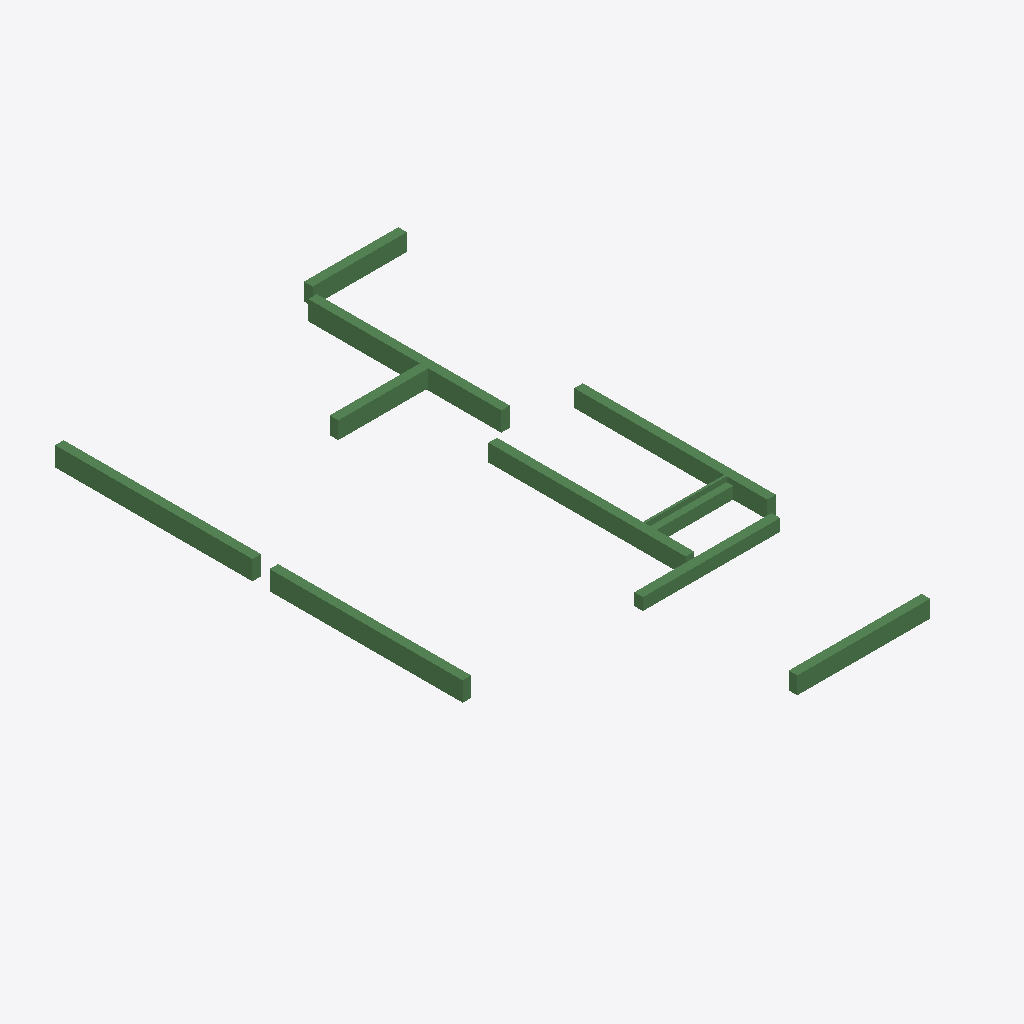
Isometric view of an IFC building model (IFC-SPF (STEP), schema IFC2X3, length unit millimetre), seen from the south-west, elements coloured by IFC class: 10 beams (green).
Extent 8.4 m × 13.7 m × 0.5 m (x, y, z). Storeys (1): 4层 at 9.00 m. Elements (10): 10 IfcBeam.

HEADER;
FILE_DESCRIPTION((''),'2;1');
FILE_NAME('','2023-05-09T17:19:19',(''),(''),'','BIMserver','');
FILE_SCHEMA(('IFC2X3'));
ENDSEC;
DATA;
#193=IFCPROJECT('1J5sbZvdvB_hhZ5d_ASqfT',#49,'项目编号',$,$,'项目名称','项目状态',(#56),#1);
#159=IFCSITE('1J5sbZvdvB_hhZ5d_ASqfV',#49,'Default',$,'',#160,$,$,.ELEMENT.,(42,21,31,181945),(-71,-3,-24,-263305),0.0,$,$);
#182=IFCBUILDING('1J5sbZvdvB_hhZ5d_ASqfS',#49,'',$,$,#183,$,'',.ELEMENT.,$,$,$);
#156=IFCBUILDINGSTOREY('1J5sbZvdvB_hhZ5dzrZwck',#49,'4层',$,$,#157,$,'4层',.ELEMENT.,9000.00000000052);
#224=IFCBEAM('2mizY1$Uz9ZPrO7CbRg7kG',#49,'混凝土 - 矩形梁:住宅楼梁200 x 450mm:249166',$,'混凝土 - 矩形梁:住宅楼梁200 x 450mm:212832',#205,#61,'249166');
#223=IFCBEAM('2mizY1$Uz9ZPrO7CbRg7kI',#49,'混凝土 - 矩形梁:住宅楼梁200 x 450mm:249164',$,'混凝土 - 矩形梁:住宅楼梁200 x 450mm:212832',#200,#58,'249164');
#225=IFCBEAM('2mizY1$Uz9ZPrO7CbRg7kE',#49,'混凝土 - 矩形梁:住宅楼梁200 x 450mm:249168',$,'混凝土 - 矩形梁:住宅楼梁200 x 450mm:212832',#207,#64,'249168');
#228=IFCBEAM('2mizY1$Uz9ZPrO7CbRg7k8',#49,'混凝土 - 矩形梁:住宅楼梁200 x 400mm:249174',$,'混凝土 - 矩形梁:住宅楼梁200 x 400mm:212867',#213,#73,'249174');
#230=IFCBEAM('2mizY1$Uz9ZPrO7CbRg7k4',#49,'混凝土 - 矩形梁:住宅楼梁200 x 400mm:249178',$,'混凝土 - 矩形梁:住宅楼梁200 x 400mm:212867',#217,#79,'249178');
#231=IFCBEAM('2mizY1$Uz9ZPrO7CbRg7k2',#49,'混凝土 - 矩形梁:住宅楼梁200 x 400mm:249180',$,'混凝土 - 矩形梁:住宅楼梁200 x 400mm:212867',#219,#82,'249180');
#232=IFCBEAM('2mizY1$Uz9ZPrO7CbRg7k0',#49,'混凝土 - 矩形梁:住宅楼梁200 x 400mm:249182',$,'混凝土 - 矩形梁:住宅楼梁200 x 400mm:212867',#221,#85,'249182');
#227=IFCBEAM('2mizY1$Uz9ZPrO7CbRg7kA',#49,'混凝土 - 矩形梁:住宅楼梁200 x 400mm:249172',$,'混凝土 - 矩形梁:住宅楼梁200 x 400mm:212867',#211,#70,'249172');
#226=IFCBEAM('2mizY1$Uz9ZPrO7CbRg7kC',#49,'混凝土 - 矩形梁:住宅楼梁200 x 400mm:249170',$,'混凝土 - 矩形梁:住宅楼梁200 x 400mm:212867',#209,#67,'249170');
#229=IFCBEAM('2mizY1$Uz9ZPrO7CbRg7k6',#49,'混凝土 - 矩形梁:住宅楼梁200 x 400mm:249176',$,'混凝土 - 矩形梁:住宅楼梁200 x 400mm:212867',#215,#76,'249176');
ENDSEC;
